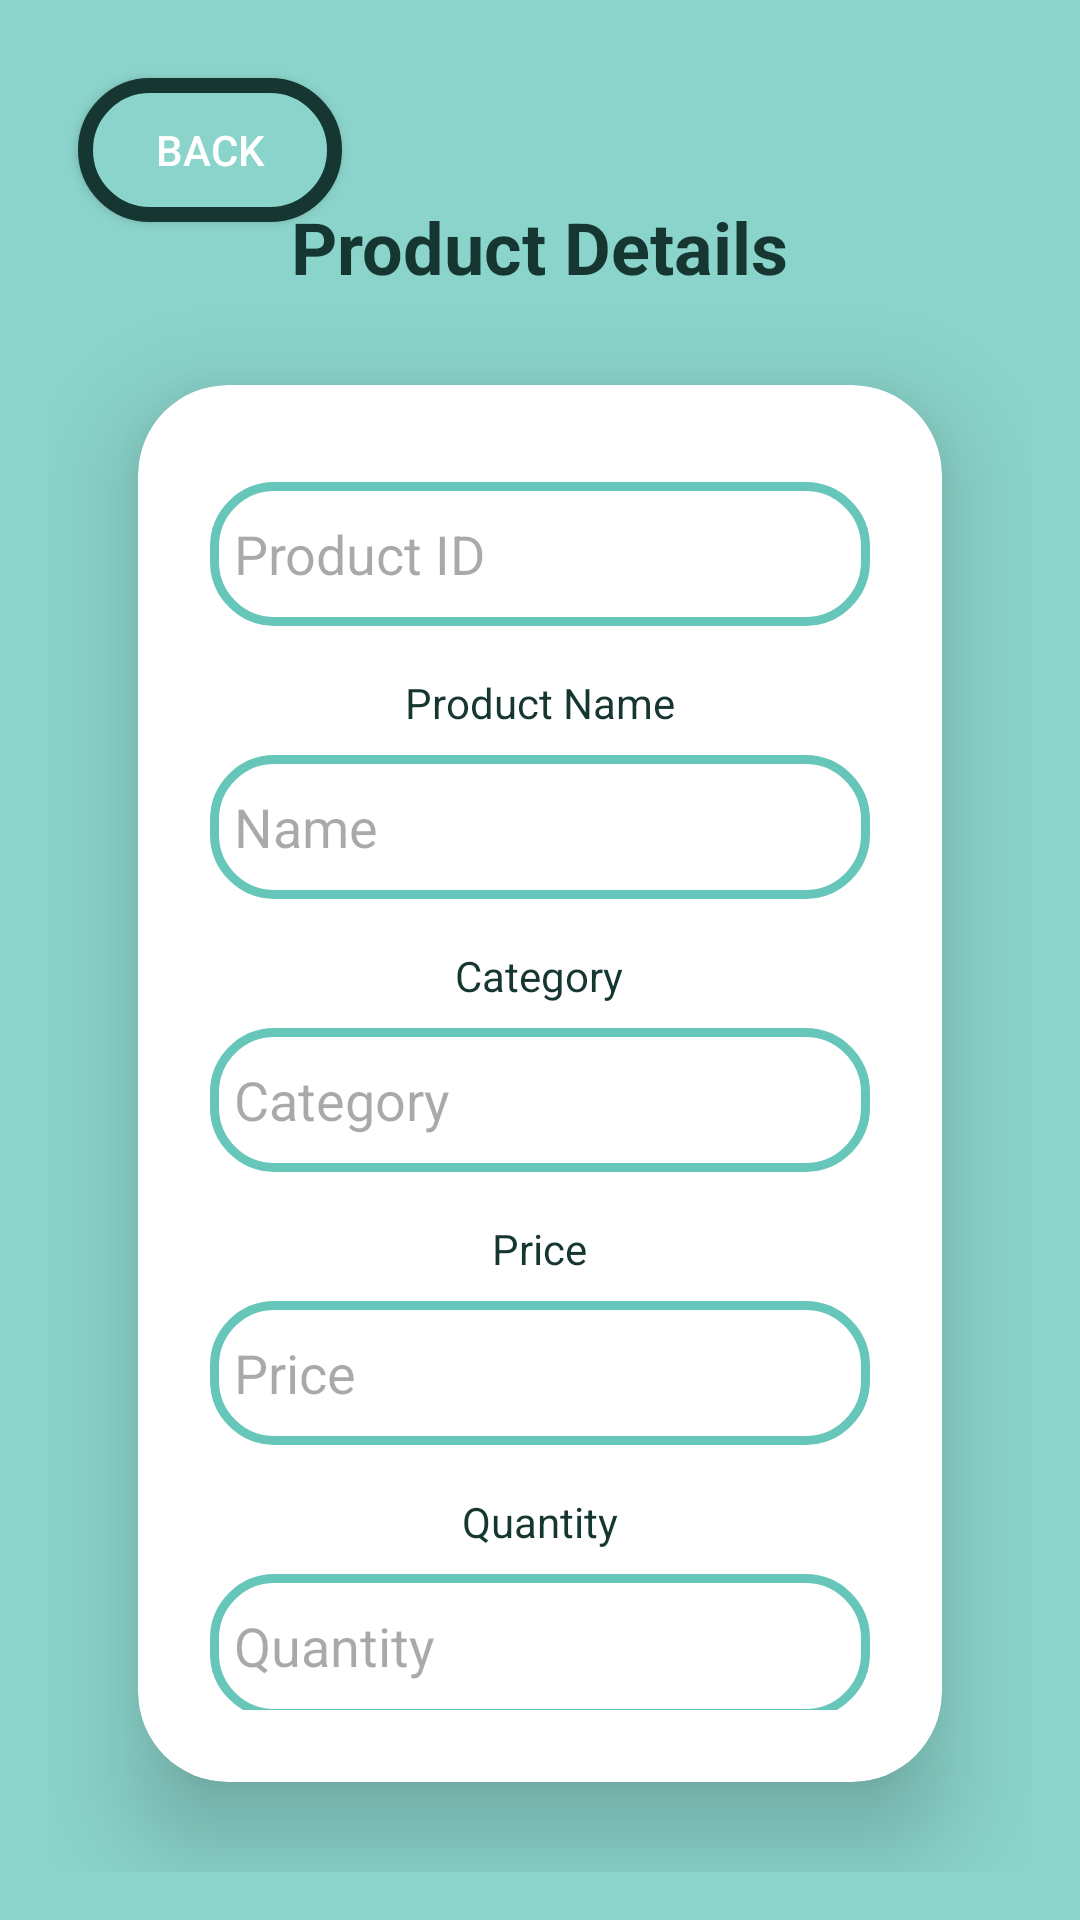

Write the Android layout XML for this screen, with the resource values it uses.
<!-- AndroidManifest.xml: application theme Theme.InventoryOrganizer -->
<!-- res/layout/activity_add.xml -->
<?xml version="1.0" encoding="utf-8"?>
<RelativeLayout xmlns:android="http://schemas.android.com/apk/res/android"
    xmlns:app="http://schemas.android.com/apk/res-auto"
    xmlns:tools="http://schemas.android.com/tools"
    android:id="@+id/main"
    android:layout_width="match_parent"
    android:layout_height="match_parent"
    android:padding="16dp"
    tools:context=".addActivity"
    android:background="@color/lightBlue">

    <LinearLayout
        android:layout_width="match_parent"
        android:layout_height="wrap_content"
        android:gravity="center"
        android:orientation="vertical">

        <TextView
            android:id="@+id/textViewTitle"
            android:layout_width="wrap_content"
            android:layout_height="wrap_content"
            android:text="Product Details"
            android:textStyle="bold"
            android:textSize="24sp"
            android:textColor="#163631"
            android:layout_marginTop="50dp"
            android:layout_centerHorizontal="true"/>

        <androidx.cardview.widget.CardView
            android:layout_width="match_parent"
            android:layout_height="wrap_content"
            android:layout_margin="30dp"
            app:cardCornerRadius="30dp"
            app:cardElevation="20dp"
            android:background="@drawable/customet"
            app:cardBackgroundColor="#FFFFFF">

            <LinearLayout
                android:layout_width="match_parent"
                android:layout_height="wrap_content"
                android:gravity="center"
                android:orientation="vertical"
                android:padding="24dp"
                android:layout_gravity="center_horizontal">
                <TextView
                    android:id="@+id/textViewProductID"
                    android:layout_width="wrap_content"
                    android:layout_height="wrap_content"
                    android:text="Product ID"
                    android:textColor="#163631"
                    android:layout_below="@id/textViewTitle"
                    android:layout_marginTop="16dp" />

                <EditText
                    android:id="@+id/editTextProductID"
                    android:layout_width="match_parent"
                    android:layout_height="48dp"
                    android:layout_below="@id/textViewProductLabel"
                    android:layout_marginTop="8dp"
                    android:textColor="#163631"
                    android:hint="Product ID"
                    android:background="@drawable/customet"
                    android:drawablePadding="8dp"
                    android:padding="8dp"/>
    <TextView
        android:id="@+id/textViewProductLabel"
        android:layout_width="wrap_content"
        android:layout_height="wrap_content"
        android:text="Product Name"
        android:textColor="#163631"
        android:layout_below="@id/textViewTitle"
        android:layout_marginTop="16dp" />

    <EditText
        android:id="@+id/editTextProduct"
        android:layout_width="match_parent"
        android:layout_height="48dp"
        android:layout_below="@id/textViewProductLabel"
        android:layout_marginTop="8dp"
        android:textColor="#163631"
        android:hint="Name"
        android:background="@drawable/customet"
        android:drawablePadding="8dp"
        android:padding="8dp"/>

    <TextView
        android:id="@+id/textViewCategoryLabel"
        android:layout_width="wrap_content"
        android:layout_height="wrap_content"
        android:text="Category"
        android:textColor="#163631"
        android:layout_below="@id/editTextProduct"
        android:layout_marginTop="16dp" />

    <EditText
        android:id="@+id/editTextCategory"
        android:layout_width="match_parent"
        android:layout_height="48dp"
        android:layout_below="@id/textViewCategoryLabel"
        android:layout_marginTop="8dp"
        android:textColor="#163631"
        android:hint="Category"
        android:background="@drawable/customet"
        android:drawablePadding="8dp"
        android:padding="8dp"/>

    <TextView
        android:id="@+id/textViewPriceLabel"
        android:layout_width="wrap_content"
        android:layout_height="wrap_content"
        android:text="Price"
        android:textColor="#163631"
        android:layout_below="@id/editTextCategory"
        android:layout_marginTop="16dp" />

                <EditText
                    android:id="@+id/editTextPrice"
                    android:layout_width="match_parent"
                    android:layout_height="48dp"
                    android:layout_below="@id/textViewCategoryLabel"
                    android:layout_marginTop="8dp"
                    android:textColor="#163631"
                    android:hint="Price"
                    android:background="@drawable/customet"
                    android:drawablePadding="8dp"
                    android:padding="8dp"/>

    <TextView
        android:id="@+id/textViewNumberLabel"
        android:layout_width="wrap_content"
        android:layout_height="wrap_content"
        android:text="Quantity"
        android:textColor="#163631"
        android:layout_below="@id/editTextPrice"
        android:layout_marginTop="16dp" />

    <EditText
        android:id="@+id/editTextNumber"
        android:layout_width="match_parent"
        android:layout_height="48dp"
        android:layout_below="@id/textViewNumberLabel"
        android:layout_marginTop="8dp"

        android:textColor="#163631"
        android:hint="Quantity"
        android:background="@drawable/customet"
        android:drawablePadding="8dp"
        android:padding="8dp"/>

                <Button
                    android:id="@+id/buttonAddItem"
                    android:layout_width="wrap_content"
                    android:layout_height="wrap_content"
                    android:text="Add Item"
                    android:layout_below="@id/editTextNumber"
                    android:layout_marginTop="16dp"
                    android:layout_centerHorizontal="true"
                    android:background="@drawable/buttonforview"/>
                <Button
                    android:id="@+id/buttonReset"
                    android:layout_width="110dp"
                    android:layout_height="wrap_content"
                    android:text="Reset"
                    android:layout_below="@id/buttonAddItem"
                    android:layout_marginTop="16dp"
                    android:layout_centerHorizontal="true"
                    android:background="@drawable/buttonforview"/>
            </LinearLayout>
        </androidx.cardview.widget.CardView>
    </LinearLayout>
    <Button
        android:id="@+id/backButton"
        android:layout_width="wrap_content"
        android:layout_height="wrap_content"
        android:layout_gravity="center"
        android:layout_margin="10dp"
        android:layout_weight="1"
        android:layout_marginLeft="20dp"
        android:background="@drawable/buttonforview"
        android:text="BACK"
        android:textColor="#ffffff" />

</RelativeLayout>
<!-- resources referenced by this layout -->
<resources>
  <color name="lightBlue">#8BD4CB</color>
  <!-- drawable buttonforview (drawable) -->
  <shape xmlns:android="http://schemas.android.com/apk/res/android" android:shape="rectangle">
      <corners android:radius="30dp">
      </corners>
      <solid android:color="#8bd4cb">
      </solid>
      <stroke android:width="5dp" android:color="#163631"></stroke>
  </shape>
  <!-- drawable customet (drawable) -->
  <?xml version="1.0" encoding="utf-8"?>
  <shape xmlns:android="http://schemas.android.com/apk/res/android" android:shape="rectangle">
      <stroke
          android:width="3dp"
          android:color="#66C6BA"/>
      <corners
          android:radius="20dp"/>
  </shape>
  <style name="Theme.InventoryOrganizer" parent="Base.Theme.InventoryOrganizer" />
  <style name="Base.Theme.InventoryOrganizer" parent="Theme.Material3.DayNight.NoActionBar">
          
          
          <item name="colorPrimary">@color/lightBlue</item>
      </style>
</resources>
